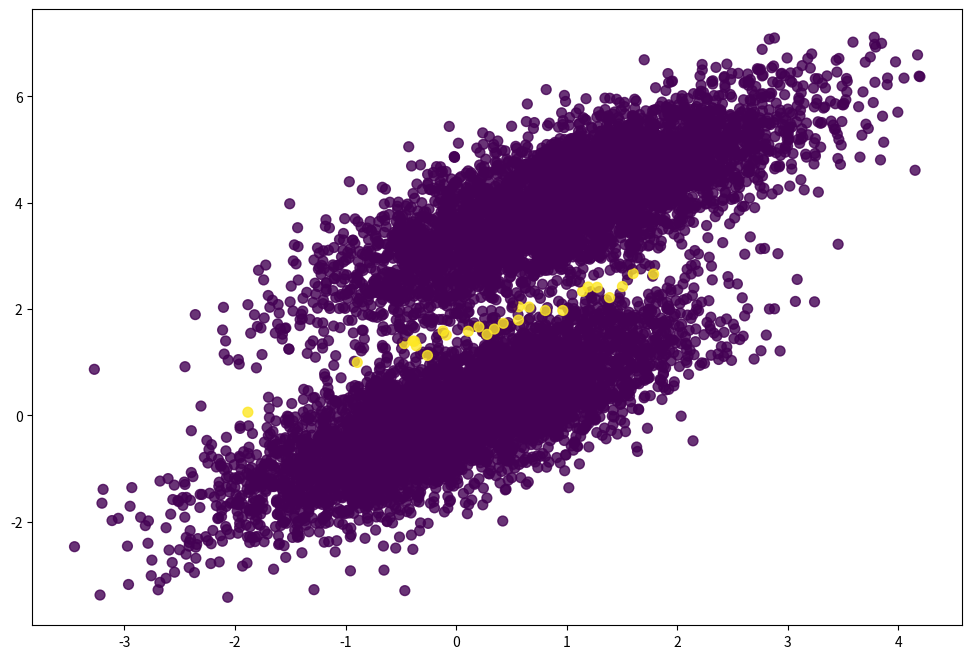

Reproduce this figure in Python.
import numpy as np
import matplotlib.pyplot as plt

np.random.seed(12)
num_observations = 5000

x1 = np.random.multivariate_normal([0, 0], [[1, .75],[.75, 1]], num_observations)
x2 = np.random.multivariate_normal([1, 4], [[1, .75],[.75, 1]], num_observations)

simulated_separableish_features = np.vstack((x1, x2)).astype(np.float32)
simulated_labels = np.hstack((np.zeros(num_observations),
                              np.ones(num_observations)))

def sigmoid(x):
    return 1 / (1 + np.exp(-x))


def log_likelihood(features, target, weights):
    '''
        U = sum(target * weights_tr * features - log(1 + exp(weights_tr * features)))
    '''
    scores = np.dot(features, weights)
    ll = np.sum( target * scores - np.log(1 + np.exp(scores)) )
    return ll


def grad(features, target, predictions):
    '''
        grad(U) = features_tr * (target - predictions)
    '''
    output_error_signal = target - predictions
    gradient = np.dot(features.T, output_error_signal)

    return gradient


def logistic_regression(features, target, num_steps, learning_rate):
    # add free coefficients as 1
    features = np.hstack(
        (np.ones((features.shape[0], 1)), features))

    # initialize weights
    weights = np.zeros(features.shape[1])

    # iterative process
    for step in range(num_steps):
        scores = np.dot(features, weights)
        predictions = sigmoid(scores)

        # Update weights with gradient
        gradient = grad(features, target, predictions)
        weights += learning_rate * gradient

        # Print log-likelihood every so often
        if step % 10000 == 0:
            print(log_likelihood(features, target, weights))

    return weights

weights = logistic_regression(simulated_separableish_features, simulated_labels,
                     num_steps = 100000, learning_rate = 5e-5)

data_with_intercept = np.hstack((np.ones((simulated_separableish_features.shape[0], 1)),
                                 simulated_separableish_features))
final_scores = np.dot(data_with_intercept, weights)
preds = np.round(sigmoid(final_scores))

plt.figure(figsize = (12, 8))
plt.scatter(simulated_separableish_features[:, 0], simulated_separableish_features[:, 1],
            c = preds == simulated_labels - 1, alpha = .8, s = 50)

plt.show()